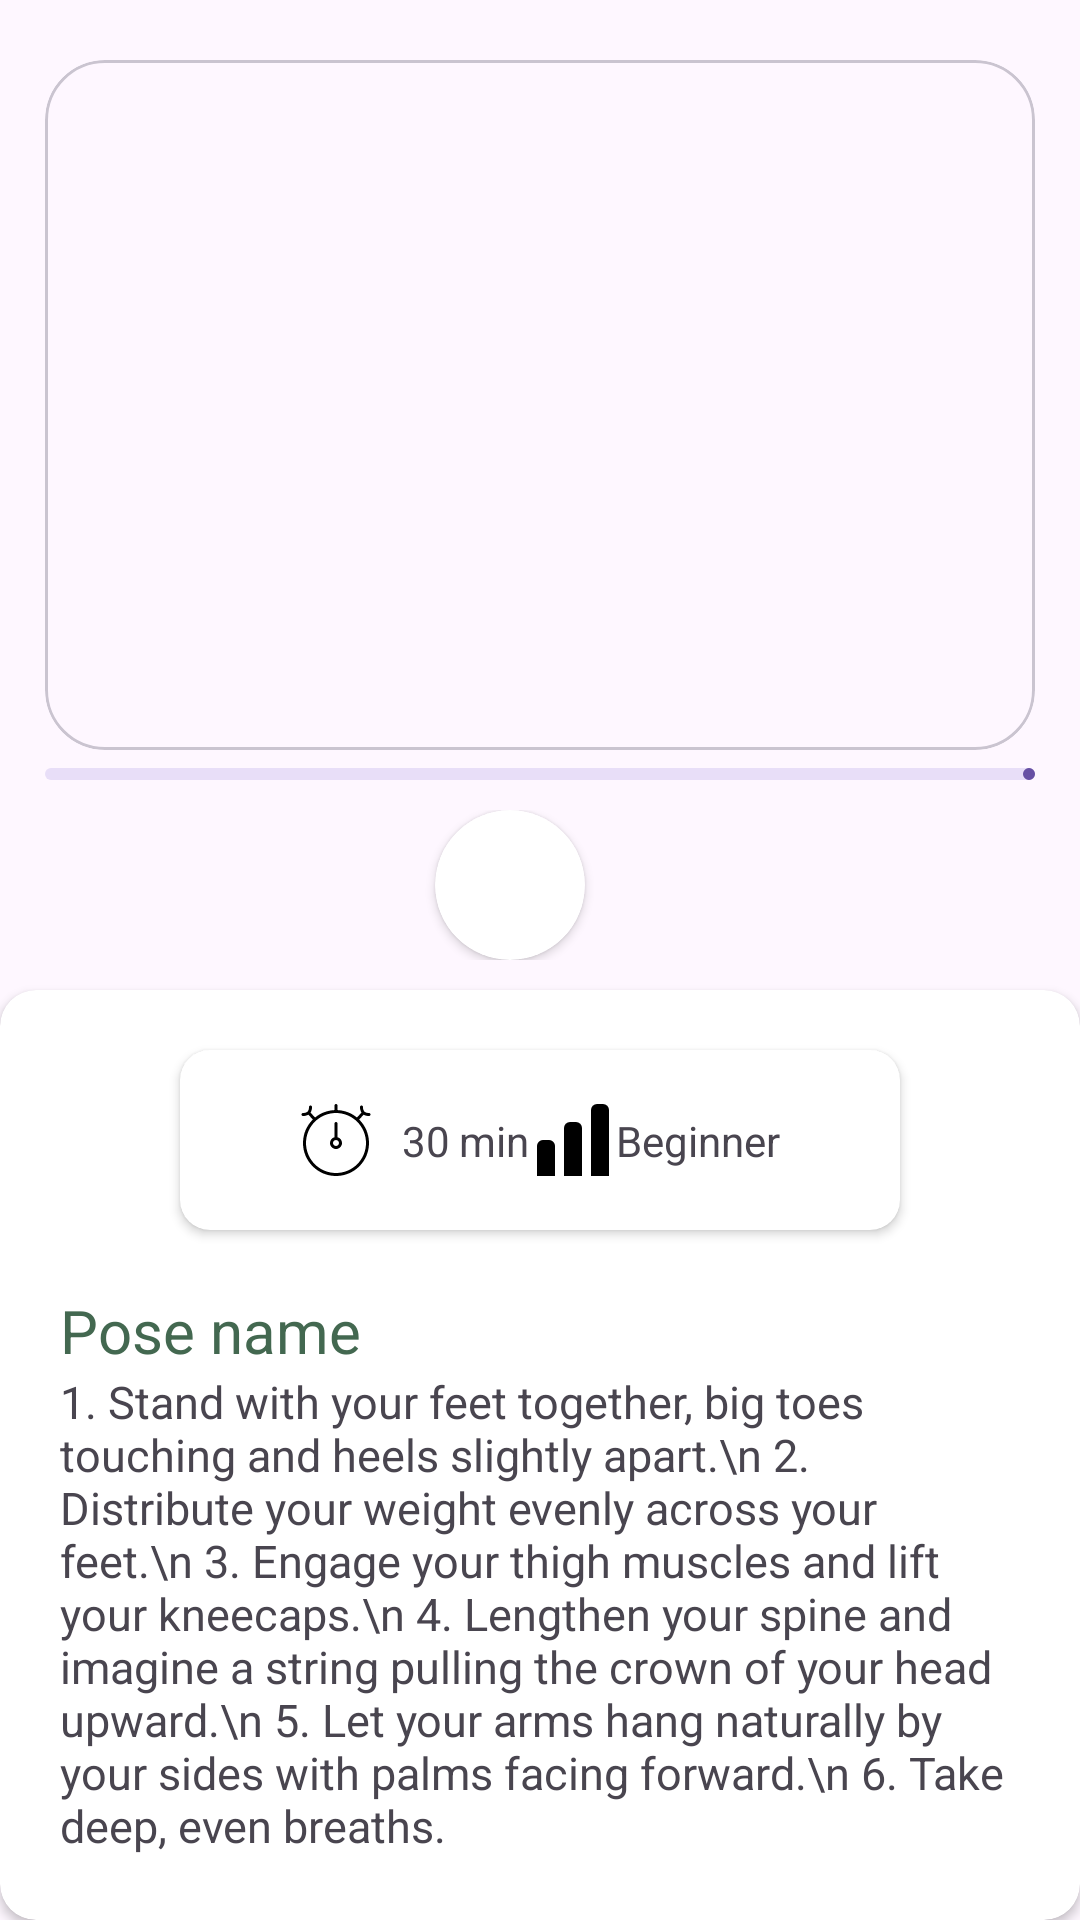

Reconstruct the res/layout file that produces this screen, plus the resources it refers to.
<!-- AndroidManifest.xml: application theme Theme.YOGIFY -->
<!-- res/layout/fragment_exr_details.xml -->
<?xml version="1.0" encoding="utf-8"?>
<androidx.constraintlayout.widget.ConstraintLayout xmlns:android="http://schemas.android.com/apk/res/android"
    xmlns:app="http://schemas.android.com/apk/res-auto"
    xmlns:tools="http://schemas.android.com/tools"
    android:layout_width="match_parent"
    android:layout_height="match_parent"
    tools:context=".admin.fragments.ExrDetailsFragment">

    <com.google.android.material.card.MaterialCardView
        android:id="@+id/cardView2"
        android:layout_width="match_parent"
        android:layout_height="230dp"
        android:layout_marginHorizontal="15dp"
        android:layout_marginVertical="20dp"
        android:elevation="8dp"
        app:cardCornerRadius="20dp"
        app:layout_constraintEnd_toEndOf="parent"
        app:layout_constraintStart_toStartOf="parent"
        app:layout_constraintTop_toTopOf="parent"
        tools:ignore="NotSibling">

        <ImageView
            android:id="@+id/imageslider"
            android:layout_width="match_parent"
            android:layout_height="match_parent"
            android:scaleType="centerCrop"
            />
    </com.google.android.material.card.MaterialCardView>


    <com.google.android.material.progressindicator.LinearProgressIndicator
        android:id="@+id/linearProgress"
        android:layout_width="0dp"
        android:layout_height="wrap_content"
        android:layout_marginBottom="10dp"
        android:layout_marginHorizontal="15dp"
        android:max="100"
        app:layout_constraintBottom_toTopOf="@id/ll"
        app:layout_constraintEnd_toEndOf="parent"
        app:layout_constraintStart_toStartOf="parent" />

    <LinearLayout
        android:id="@+id/ll"
        android:layout_width="match_parent"
        android:layout_height="wrap_content"
        android:layout_marginTop="20dp"
        android:gravity="center"
        android:orientation="horizontal"
        android:paddingBottom="10dp"
        app:layout_constraintEnd_toEndOf="parent"
        app:layout_constraintStart_toStartOf="parent"
        app:layout_constraintTop_toBottomOf="@id/cardView2">


        <androidx.cardview.widget.CardView
            android:visibility="gone"
            android:layout_width="50dp"
            android:layout_height="50dp"
            android:layout_marginVertical="10dp"
            app:cardCornerRadius="25dp">

            <ImageButton

                android:layout_width="match_parent"
                android:layout_height="match_parent"
                android:layout_gravity="center"
                android:background="@android:color/transparent"
                android:src="@drawable/rewind" />


        </androidx.cardview.widget.CardView>

        <androidx.cardview.widget.CardView

            android:layout_width="50dp"
            android:layout_height="50dp"
            android:layout_marginHorizontal="20dp"
            app:cardCornerRadius="25dp">

            <ImageButton
                android:id="@+id/play"
                android:layout_width="match_parent"
                android:layout_height="match_parent"
                android:layout_gravity="center"
                android:background="@android:color/transparent"
                android:src="@drawable/play__3_" />


        </androidx.cardview.widget.CardView>


        <androidx.cardview.widget.CardView
            android:visibility="gone"
            android:layout_width="50dp"
            android:layout_height="50dp"
            app:cardCornerRadius="25dp">

            <ImageButton
                android:layout_width="match_parent"
                android:layout_height="match_parent"
                android:layout_gravity="center"
                android:background="@android:color/transparent"
                android:src="@drawable/forward" />


        </androidx.cardview.widget.CardView>

        <androidx.cardview.widget.CardView
            android:layout_width="wrap_content"
            android:layout_height="wrap_content"
            android:layout_marginStart="20dp"
            android:padding="5dp"
            app:cardCornerRadius="25dp">

            <TextView
                android:id="@+id/tvTimeRemaining"
                android:layout_width="wrap_content"
                android:layout_height="wrap_content"
                android:padding="10dp"
                android:visibility="gone"
                android:text="Time Remaining: 0"
                android:textSize="18sp"
                 />

        </androidx.cardview.widget.CardView>

    </LinearLayout>

    <androidx.cardview.widget.CardView
        android:layout_width="match_parent"
        android:layout_height="0dp"
        app:cardCornerRadius="12dp"
        app:layout_constraintBottom_toBottomOf="parent"
        app:layout_constraintEnd_toEndOf="parent"
        app:layout_constraintStart_toStartOf="parent"
        app:layout_constraintTop_toBottomOf="@id/ll">

        <ScrollView
            android:layout_width="match_parent"
            android:layout_height="match_parent">


            <LinearLayout
                android:layout_width="match_parent"
                android:layout_height="match_parent"
                android:orientation="vertical">

                <androidx.cardview.widget.CardView
                    android:layout_width="match_parent"
                    android:layout_height="60dp"
                    android:layout_marginHorizontal="60dp"
                    android:layout_marginVertical="20dp"
                    app:cardCornerRadius="10dp">

                    <androidx.constraintlayout.widget.ConstraintLayout
                        android:layout_width="match_parent"
                        android:layout_height="match_parent">

                        <ImageView
                            android:id="@+id/image1"
                            android:layout_width="wrap_content"
                            android:layout_height="wrap_content"
                            android:layout_marginHorizontal="40dp"
                            android:src="@drawable/stopwatch"
                            app:layout_constraintBottom_toBottomOf="parent"
                            app:layout_constraintStart_toStartOf="parent"
                            app:layout_constraintTop_toTopOf="parent" />

                        <TextView
                            android:id="@+id/durationTv"
                            android:layout_width="wrap_content"
                            android:layout_height="wrap_content"
                            android:layout_gravity="center_vertical"
                            android:layout_marginStart="10dp"
                            android:text="30"
                            app:layout_constraintBottom_toBottomOf="parent"
                            app:layout_constraintStart_toEndOf="@id/image1"
                            app:layout_constraintTop_toTopOf="parent" />

                        <TextView
                            android:id="@+id/tvmin"
                            android:layout_width="wrap_content"
                            android:layout_height="wrap_content"
                            android:layout_gravity="center_vertical"
                            android:layout_marginStart="3dp"
                            android:text="min"
                            app:layout_constraintBottom_toBottomOf="parent"
                            app:layout_constraintStart_toEndOf="@id/durationTv"
                            app:layout_constraintTop_toTopOf="parent" />


                        <ImageView
                            android:id="@+id/image2"
                            android:layout_width="wrap_content"
                            android:layout_height="wrap_content"
                            android:padding="5dp"
                            android:src="@drawable/signal_alt_2"
                            app:layout_constraintBottom_toBottomOf="parent"
                            app:layout_constraintEnd_toStartOf="@id/poseLevelTv"
                            app:layout_constraintStart_toEndOf="@+id/tvmin"
                            app:layout_constraintTop_toTopOf="parent" />

                        <TextView
                            android:id="@+id/poseLevelTv"
                            android:layout_width="wrap_content"
                            android:layout_height="wrap_content"
                            android:layout_gravity="center_vertical"
                            android:layout_marginHorizontal="40dp"
                            android:text="Beginner"
                            app:layout_constraintBottom_toBottomOf="parent"
                            app:layout_constraintEnd_toEndOf="parent"
                            app:layout_constraintTop_toTopOf="parent" />


                    </androidx.constraintlayout.widget.ConstraintLayout>


                </androidx.cardview.widget.CardView>


                <TextView
                    android:id="@+id/title"
                    style="@style/textColor"
                    android:layout_width="wrap_content"
                    android:layout_height="wrap_content"
                    android:layout_marginStart="20dp"
                    android:text="Pose name"
                    android:textSize="20sp" />

                <TextView
                    android:id="@+id/instruction"
                    android:layout_width="wrap_content"
                    android:layout_height="wrap_content"
                    android:layout_marginHorizontal="20dp"
                    android:text="1. Stand with your feet together, big toes touching and heels slightly apart.\n
2. Distribute your weight evenly across your feet.\n
3. Engage your thigh muscles and lift your kneecaps.\n
4. Lengthen your spine and imagine a string pulling the crown of your head upward.\n
5. Let your arms hang naturally by your sides with palms facing forward.\n
6. Take deep, even breaths."
                    android:textAlignment="textStart"
                    android:textSize="15sp" />

            </LinearLayout>
        </ScrollView>
    </androidx.cardview.widget.CardView>


</androidx.constraintlayout.widget.ConstraintLayout>
<!-- resources referenced by this layout -->
<resources>
  <!-- drawable signal_alt_2 (drawable) -->
  <vector xmlns:android="http://schemas.android.com/apk/res/android" android:height="24dp" android:viewportHeight="24" android:viewportWidth="24" android:width="24dp">
        
      <path android:fillColor="#FF000000" android:pathData="M13,6H11A2,2 0,0 0,9 8V24h6V8A2,2 0,0 0,13 6Z"/>
        
      <path android:fillColor="#FF000000" android:pathData="M22,0H20a2,2 0,0 0,-2 2V24h6V2A2,2 0,0 0,22 0Z"/>
        
      <path android:fillColor="#FF000000" android:pathData="M4,12H2a2,2 0,0 0,-2 2V24H6V14A2,2 0,0 0,4 12Z"/>
      
  </vector>
  <!-- drawable stopwatch (drawable) -->
  <vector xmlns:android="http://schemas.android.com/apk/res/android"
      android:width="24dp"
      android:height="24dp"
      android:viewportWidth="24"
      android:viewportHeight="24">
    <path
        android:fillColor="#FF000000"
        android:pathData="m12.5,11.071v-4.571c0,-0.276 -0.224,-0.5 -0.5,-0.5s-0.5,0.224 -0.5,0.5v4.571c-0.86,0.224 -1.5,1 -1.5,1.929 0,1.103 0.897,2 2,2s2,-0.897 2,-2c0,-0.929 -0.64,-1.705 -1.5,-1.929ZM12,14c-0.552,0 -1,-0.449 -1,-1s0.448,-1 1,-1 1,0.449 1,1 -0.448,1 -1,1ZM23,3c-1.383,0 -2,-0.617 -2,-2 0,-0.276 -0.224,-0.5 -0.5,-0.5s-0.5,0.224 -0.5,0.5c0,0.765 0.173,1.388 0.494,1.869l-1.513,1.637c-1.779,-1.465 -4.028,-2.37 -6.481,-2.481L12.5,0.5c0,-0.276 -0.224,-0.5 -0.5,-0.5s-0.5,0.224 -0.5,0.5v1.525c-2.453,0.111 -4.702,1.016 -6.481,2.481l-1.513,-1.637c0.321,-0.481 0.494,-1.104 0.494,-1.869 0,-0.276 -0.224,-0.5 -0.5,-0.5s-0.5,0.224 -0.5,0.5c0,1.383 -0.617,2 -2,2 -0.276,0 -0.5,0.224 -0.5,0.5s0.224,0.5 0.5,0.5c0.721,0 1.32,-0.149 1.789,-0.434l1.489,1.612c-2.021,1.996 -3.278,4.764 -3.278,7.822 0,6.065 4.935,11 11,11s11,-4.935 11,-11c0,-3.058 -1.257,-5.827 -3.278,-7.822l1.489,-1.612c0.469,0.285 1.068,0.434 1.789,0.434 0.276,0 0.5,-0.224 0.5,-0.5s-0.224,-0.5 -0.5,-0.5ZM22,13c0,5.523 -4.477,10 -10,10S2,18.523 2,13 6.477,3 12,3s10,4.477 10,10Z"/>
  </vector>
  <style name="textColor">
          <item name="android:textColor">@color/lightGreen</item>
      </style>
  <style name="Theme.YOGIFY" parent="Base.Theme.YOGIFY" />
  <color name="lightGreen">#436850</color>
  <style name="Base.Theme.YOGIFY" parent="Theme.Material3.DayNight.NoActionBar">
          
          
      </style>
</resources>
